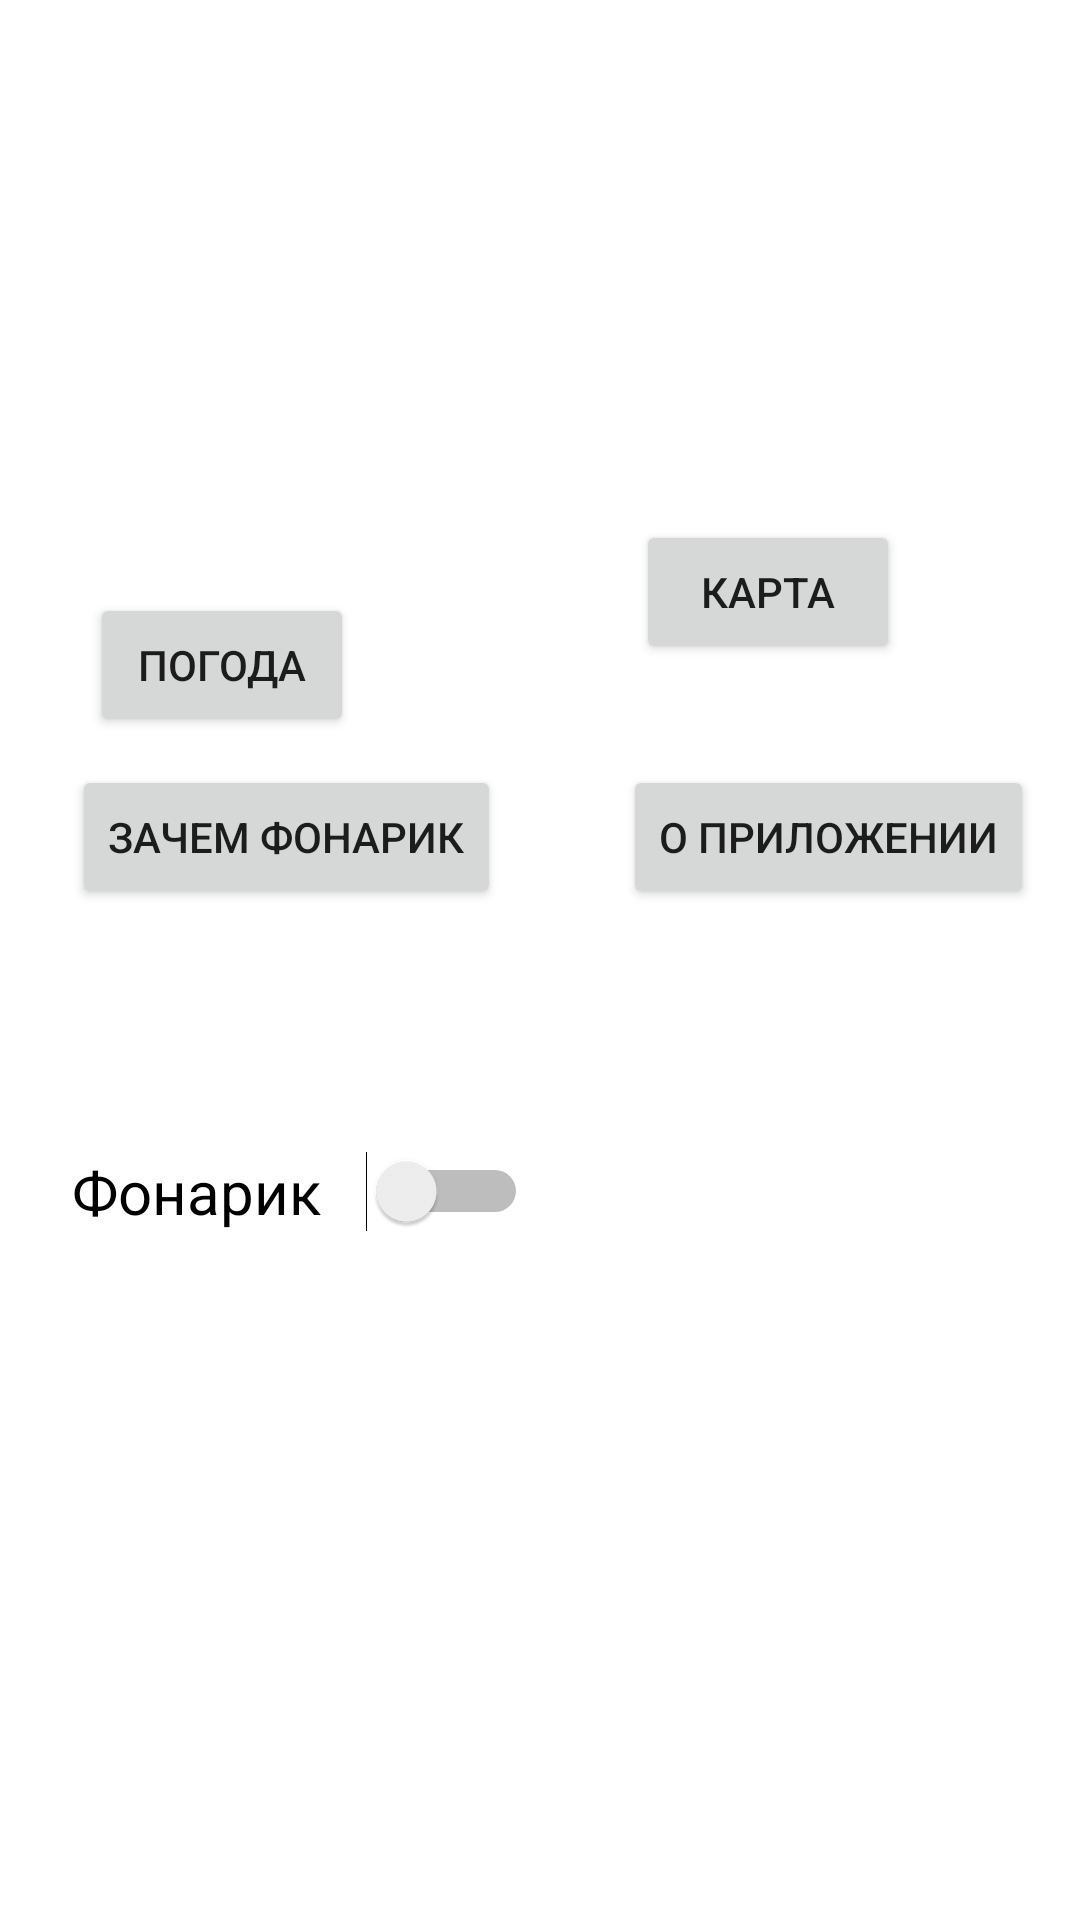

This screen was rendered from an Android layout file. Write that file and the resources it references.
<!-- AndroidManifest.xml: application theme Theme.PMU_lab -->
<!-- res/layout/activity_main.xml -->
<?xml version="1.0" encoding="utf-8"?>
<androidx.constraintlayout.widget.ConstraintLayout xmlns:android="http://schemas.android.com/apk/res/android"
    xmlns:app="http://schemas.android.com/apk/res-auto"
    xmlns:tools="http://schemas.android.com/tools"
    android:layout_width="match_parent"
    android:layout_height="match_parent"
    tools:context=".MainActivity">

    <TextView
        android:id="@+id/text_home"
        android:layout_width="match_parent"
        android:layout_height="wrap_content"
        android:layout_marginStart="8dp"
        android:layout_marginTop="8dp"
        android:layout_marginEnd="8dp"
        android:textAlignment="center"
        android:textSize="20sp"
        app:layout_constraintBottom_toBottomOf="parent"
        app:layout_constraintEnd_toEndOf="parent"
        app:layout_constraintHorizontal_bias="0.0"
        app:layout_constraintStart_toStartOf="parent"
        app:layout_constraintTop_toTopOf="parent"
        app:layout_constraintVertical_bias="0.977" />

    <Button
        android:onClick="activityMaps"
        android:id="@+id/button2"
        android:layout_width="wrap_content"
        android:layout_height="wrap_content"
        android:layout_marginEnd="60dp"
        android:text="Карта"
        app:layout_constraintBottom_toTopOf="@+id/button4"
        app:layout_constraintEnd_toEndOf="parent"
        app:layout_constraintTop_toTopOf="parent"
        app:layout_constraintVertical_bias="0.837" />

    <Button
        android:onClick="aboutApp"
        android:id="@+id/button4"
        android:layout_width="wrap_content"
        android:layout_height="wrap_content"
        android:layout_marginBottom="296dp"
        android:text="О приложении"
        app:layout_constraintBottom_toTopOf="@+id/text_home"
        app:layout_constraintEnd_toEndOf="parent"
        app:layout_constraintHorizontal_bias="0.725"
        app:layout_constraintStart_toEndOf="@+id/light_button" />

    <Button
        android:onClick="whyLight"
        android:id="@+id/light_button"
        android:layout_width="wrap_content"
        android:layout_height="wrap_content"
        android:layout_marginStart="24dp"
        android:layout_marginBottom="296dp"
        android:text="Зачем фонарик"
        app:layout_constraintBottom_toTopOf="@+id/text_home"
        app:layout_constraintStart_toStartOf="parent" />

    <Button
        android:onClick="activity2"
        android:id="@+id/button"
        android:layout_width="wrap_content"
        android:layout_height="wrap_content"
        android:layout_marginTop="176dp"
        android:text="Погода"
        android:visibility="visible"
        app:layout_constraintBottom_toTopOf="@+id/light_button"
        app:layout_constraintEnd_toStartOf="@+id/button2"
        app:layout_constraintHorizontal_bias="0.241"
        app:layout_constraintStart_toStartOf="parent"
        app:layout_constraintTop_toTopOf="parent"
        app:layout_constraintVertical_bias="0.7" />

    <Switch
        android:id="@+id/switch1"
        android:layout_width="152dp"
        android:layout_height="43dp"
        android:layout_marginStart="24dp"
        android:layout_marginBottom="108dp"
        android:text="Фонарик"
        android:textSize="20sp"
        app:layout_constraintBottom_toTopOf="@+id/text_home"
        app:layout_constraintStart_toStartOf="parent"
        app:layout_constraintTop_toBottomOf="@+id/light_button"
        app:layout_constraintVertical_bias="0.501" />

</androidx.constraintlayout.widget.ConstraintLayout>
<!-- resources referenced by this layout -->
<resources>
  <style name="Theme.PMU_lab" parent="Theme.MaterialComponents.DayNight.DarkActionBar">
          
          <item name="colorPrimary">@color/purple_500</item>
          <item name="colorPrimaryVariant">@color/purple_700</item>
          <item name="colorOnPrimary">@color/white</item>
          
          <item name="colorSecondary">@color/teal_200</item>
          <item name="colorSecondaryVariant">@color/teal_700</item>
          <item name="colorOnSecondary">@color/black</item>
          
          <item name="android:statusBarColor" tools:targetApi="l">?attr/colorPrimaryVariant</item>
          
      </style>
  <color name="purple_500">#FF6200EE</color>
  <color name="purple_700">#FF3700B3</color>
  <color name="white">#FFFFFFFF</color>
  <color name="teal_200">#FF03DAC5</color>
  <color name="teal_700">#FF018786</color>
  <color name="black">#FF000000</color>
</resources>
